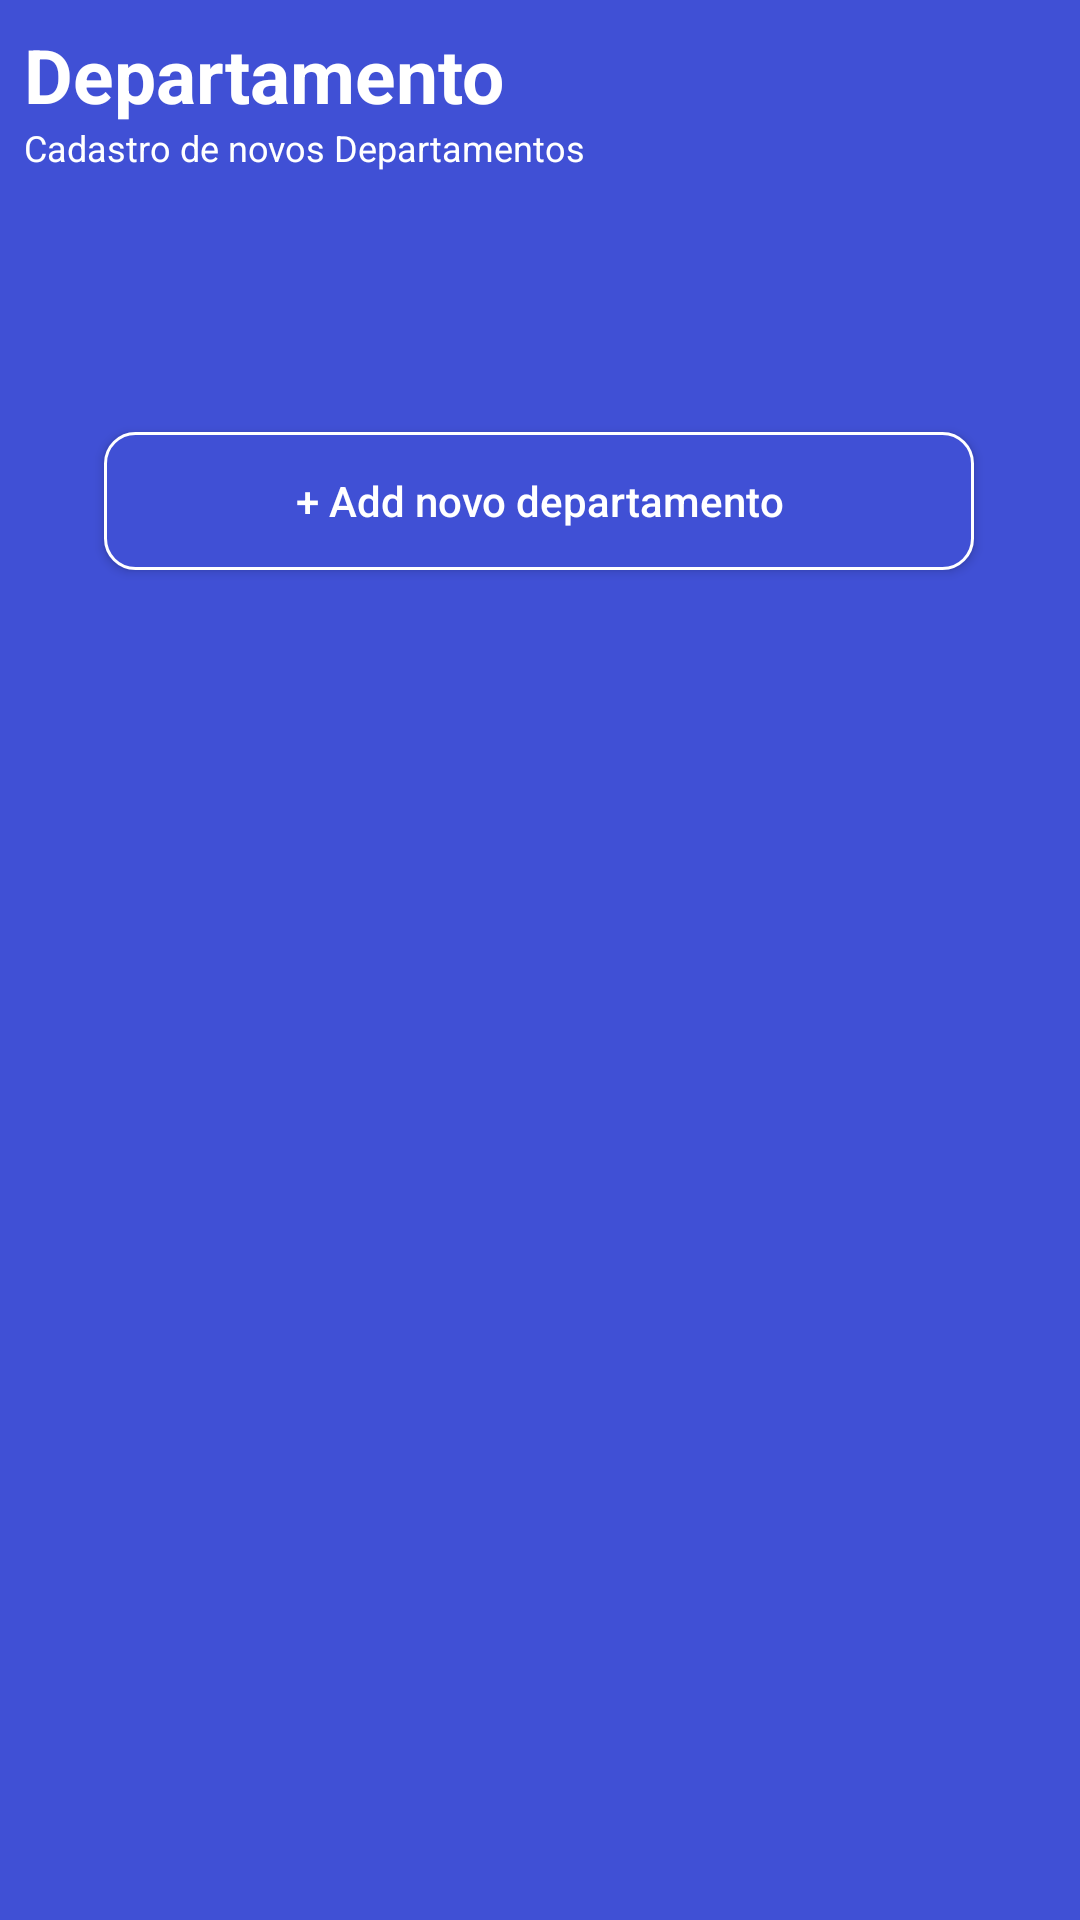

Write the Android layout XML for this screen, with the resource values it uses.
<!-- AndroidManifest.xml: application theme AppTheme -->
<!-- res/layout/fragment_depto.xml -->
<?xml version="1.0" encoding="utf-8"?>
<android.support.constraint.ConstraintLayout
        xmlns:android="http://schemas.android.com/apk/res/android"
        xmlns:app="http://schemas.android.com/apk/res-auto"
        xmlns:tools="http://schemas.android.com/tools"
        android:layout_width="match_parent"
        android:layout_height="match_parent"
        tools:context=".ui.fragments.DeptoFragment"
        android:background="@color/colorPrimary">

    <android.support.constraint.ConstraintLayout
            android:layout_width="0dp"
            android:layout_height="206dp"
            android:id="@+id/constraintLayout"
            app:layout_constraintTop_toTopOf="parent"
            app:layout_constraintStart_toStartOf="parent"
            app:layout_constraintEnd_toEndOf="parent"
            app:layout_constraintHorizontal_bias="0.0"
            app:layout_constraintBottom_toTopOf="@+id/recyclerViewFunc"
            app:layout_constraintVertical_bias="0.0">

        <TextView
                android:id="@+id/TextViewSubFuncionario"
                android:layout_width="wrap_content"
                android:layout_height="wrap_content"
                android:textAlignment="textStart"

                android:textSize="12sp"
                android:text="@string/cadastro_de_novos_departamentos"
                android:textColor="#FFFFFF"
                android:layout_marginBottom="48dp" app:layout_constraintBottom_toTopOf="@+id/buttonAddFunc"
                android:layout_marginStart="8dp" app:layout_constraintStart_toStartOf="parent"
                android:layout_marginEnd="8dp" app:layout_constraintEnd_toEndOf="parent"
                app:layout_constraintHorizontal_bias="0.0"
                app:layout_constraintTop_toBottomOf="@+id/TextViewDepto"/>

        <TextView
                android:id="@+id/TextViewDepto"
                android:layout_width="189dp"
                android:layout_height="33dp"
                android:textAlignment="textStart"
                android:textSize="25sp"
                android:text="@string/departamento"
                android:textStyle="bold"
                android:textColor="#FFFFFF"
                android:layout_marginTop="8dp" app:layout_constraintTop_toTopOf="parent"
                app:layout_constraintBottom_toTopOf="@+id/TextViewSubFuncionario"
                app:layout_constraintVertical_bias="0.781" android:layout_marginStart="8dp"
                app:layout_constraintStart_toStartOf="parent" android:layout_marginEnd="8dp"
                app:layout_constraintEnd_toEndOf="parent" app:layout_constraintHorizontal_bias="0.0"/>

        <Button
                android:text="@string/add_novo_departamento"
                android:background="@drawable/button_customized_depto"
                android:layout_width="290dp"
                android:textAllCaps="false"
                android:layout_height="46dp"
                android:id="@+id/buttonAddDepartamento"
                app:layout_constraintEnd_toEndOf="parent"
                android:layout_marginEnd="8dp"
                app:layout_constraintStart_toStartOf="parent"
                android:layout_marginStart="8dp"
                android:textColor="#FFFFFF"
                app:layout_constraintHorizontal_bias="0.495"
                app:layout_constraintBottom_toBottomOf="parent"
                android:layout_marginBottom="16dp"/>

    </android.support.constraint.ConstraintLayout>

    <android.support.v7.widget.RecyclerView
            android:layout_width="0dp"
            android:layout_height="0dp"
            tools:listitem="@layout/activity_adapter_depto"
            app:layout_constraintStart_toStartOf="parent"
            app:layout_constraintEnd_toEndOf="parent"
            android:id="@+id/recyclerViewDepartamento"
            app:layout_constraintBottom_toBottomOf="parent"
            app:layout_constraintHorizontal_bias="0.0"
            app:layout_constraintTop_toBottomOf="@+id/constraintLayout"
            android:layout_marginTop="8dp"
            android:layout_marginEnd="8dp"/>

</android.support.constraint.ConstraintLayout>
<!-- res/layout/activity_adapter_depto.xml (included above) -->
<?xml version="1.0" encoding="utf-8"?>
<android.support.constraint.ConstraintLayout
        xmlns:android="http://schemas.android.com/apk/res/android"
        xmlns:tools="http://schemas.android.com/tools"
        xmlns:app="http://schemas.android.com/apk/res-auto"
        android:layout_width="match_parent"
        android:layout_height="65dp"
        tools:context=".ui.adapters.AdapterDepto"
        android:id="@+id/constraintLayout3"
        android:background="@color/colorPrimary">

    <android.support.constraint.ConstraintLayout
            android:layout_width="0dp"
            android:layout_height="51dp"
            android:background="@drawable/button_adapter"
            android:id="@+id/constraintLayout2"
            app:layout_constraintStart_toStartOf="parent"
            app:layout_constraintTop_toTopOf="parent" app:layout_constraintBottom_toBottomOf="parent"
            app:layout_constraintEnd_toEndOf="parent" android:layout_marginStart="8dp" android:layout_marginEnd="8dp">

        <TextView
                android:text="@string/departamento"
                android:layout_width="0dp"
                android:layout_height="26dp"
                app:layout_constraintTop_toTopOf="parent"
                android:textSize="18sp"
                android:textColor="@color/colorWhite"
                android:id="@+id/textViewAdapterDepto"
                android:layout_marginTop="16dp" android:layout_marginBottom="8dp"
                app:layout_constraintBottom_toBottomOf="parent" app:layout_constraintVertical_bias="0.0"
                android:layout_marginStart="16dp" app:layout_constraintStart_toStartOf="parent"
                android:layout_marginEnd="8dp" app:layout_constraintEnd_toStartOf="@+id/textViewAdapterSigla"
                app:layout_constraintHorizontal_bias="0.333"/>
        <TextView
                android:text="@string/sigla"
                android:textSize="18sp"
                android:textColor="@color/colorWhite"
                android:layout_width="wrap_content"
                android:layout_height="wrap_content"
                android:id="@+id/textViewAdapterSigla" app:layout_constraintTop_toTopOf="parent"
                app:layout_constraintBottom_toBottomOf="parent"
                android:layout_marginTop="8dp" android:layout_marginEnd="64dp"
                app:layout_constraintEnd_toEndOf="parent"
                app:layout_constraintVertical_bias="0.421"/>
    </android.support.constraint.ConstraintLayout>
</android.support.constraint.ConstraintLayout>
<!-- resources referenced by this layout -->
<resources>
  <color name="colorPrimary">#4050D5</color>
  <color name="colorWhite">#FFFFFF</color>
  <!-- drawable button_adapter (drawable) -->
  <?xml version="1.0" encoding="utf-8"?>
  <shape xmlns:android="http://schemas.android.com/apk/res/android">
      android:shape="rectangle">
  
      <corners
              android:radius="20dp"/>
      <solid
              android:color="@color/colorPrimaryDark"/>
  
  </shape>
  <!-- drawable button_customized_depto (drawable) -->
  <?xml version="1.0" encoding="utf-8"?>
  <shape xmlns:android="http://schemas.android.com/apk/res/android"
         android:shape="rectangle">
  
      <corners
              android:radius="10dp"/>
      <solid
              android:color="@color/colorPrimary"/>
      <stroke
              android:width="1dp"
              android:color="@color/colorWhite"/>
  </shape>
  <string name="add_novo_departamento">+ Add novo departamento</string>
  <string name="cadastro_de_novos_departamentos">Cadastro de novos Departamentos</string>
  <string name="departamento">Departamento</string>
  <string name="sigla">Sigla</string>
  <style name="AppTheme" parent="Theme.AppCompat.Light.NoActionBar">
          
          <item name="colorPrimary">@color/colorPrimary</item>
          <item name="colorPrimaryDark">@color/colorPrimaryDark</item>
          <item name="colorAccent">@color/colorAccent</item>
      </style>
  <color name="colorPrimaryDark">#303A97</color>
  <color name="colorAccent">#FFFFFF</color>
</resources>
